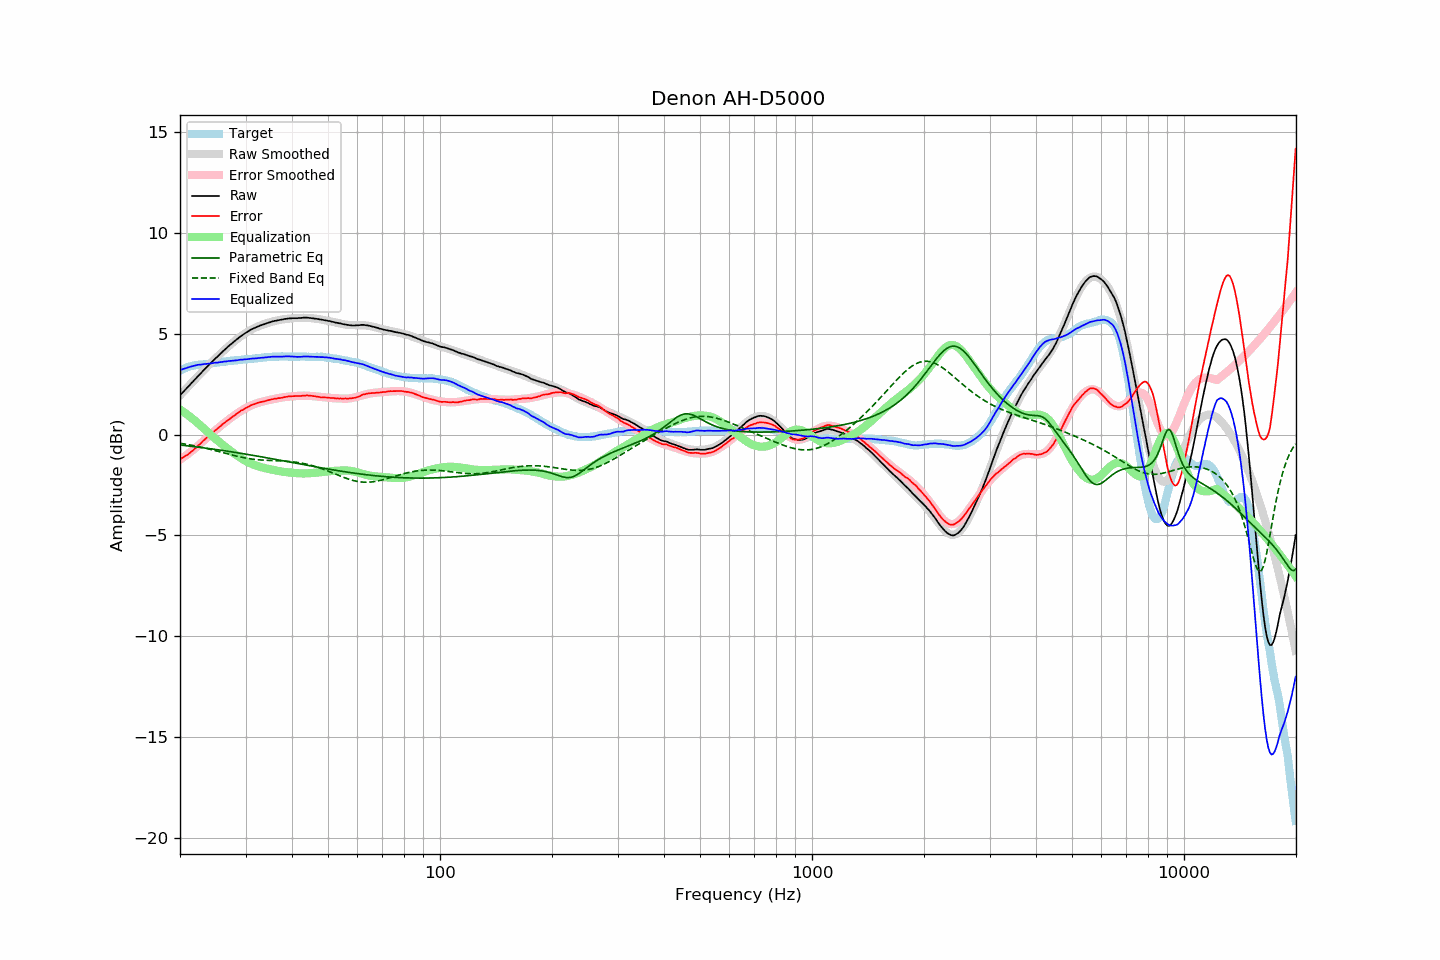

Data behind this chart, as committed beside it:
frequency, raw, error, smoothed, error_smoothed, equalization, parametric_eq, fixed_band_eq, equalized_raw, equalized_smoothed, target
20.00, 1.94, -1.23, 1.94, -1.25, 1.25, -0.52, -0.43, 3.19, 3.19, 3.17
20.20, 2.03, -1.18, 2.03, -1.19, 1.19, -0.53, -0.45, 3.23, 3.22, 3.21
20.40, 2.11, -1.13, 2.11, -1.14, 1.14, -0.54, -0.46, 3.25, 3.25, 3.25
20.61, 2.20, -1.08, 2.20, -1.08, 1.08, -0.55, -0.47, 3.28, 3.28, 3.28
20.81, 2.28, -1.03, 2.29, -1.02, 1.02, -0.55, -0.49, 3.30, 3.31, 3.32
21.02, 2.37, -0.98, 2.37, -0.96, 0.96, -0.56, -0.50, 3.33, 3.33, 3.36
21.23, 2.45, -0.92, 2.46, -0.90, 0.90, -0.57, -0.51, 3.35, 3.36, 3.38
21.44, 2.54, -0.85, 2.54, -0.84, 0.84, -0.58, -0.53, 3.38, 3.38, 3.40
21.66, 2.62, -0.79, 2.63, -0.77, 0.77, -0.59, -0.54, 3.39, 3.40, 3.42
21.87, 2.71, -0.71, 2.71, -0.71, 0.71, -0.60, -0.56, 3.42, 3.42, 3.43
22.09, 2.79, -0.65, 2.80, -0.64, 0.64, -0.61, -0.58, 3.44, 3.44, 3.45
22.31, 2.88, -0.57, 2.88, -0.58, 0.58, -0.62, -0.59, 3.46, 3.45, 3.46
22.54, 2.96, -0.50, 2.96, -0.50, 0.50, -0.63, -0.61, 3.46, 3.47, 3.46
22.76, 3.04, -0.43, 3.05, -0.43, 0.43, -0.64, -0.63, 3.47, 3.48, 3.47
22.99, 3.13, -0.34, 3.13, -0.36, 0.36, -0.65, -0.64, 3.49, 3.48, 3.47
23.22, 3.21, -0.27, 3.21, -0.28, 0.28, -0.66, -0.66, 3.49, 3.49, 3.48
23.45, 3.29, -0.20, 3.29, -0.21, 0.21, -0.67, -0.68, 3.50, 3.50, 3.49
23.69, 3.37, -0.13, 3.37, -0.14, 0.14, -0.68, -0.70, 3.51, 3.51, 3.50
23.92, 3.45, -0.06, 3.45, -0.07, 0.07, -0.69, -0.72, 3.52, 3.52, 3.51
24.16, 3.53, 0.00, 3.53, 0.00, -0.00, -0.70, -0.74, 3.53, 3.53, 3.53
24.40, 3.61, 0.06, 3.61, 0.07, -0.07, -0.72, -0.76, 3.54, 3.54, 3.55
24.65, 3.69, 0.14, 3.69, 0.14, -0.14, -0.73, -0.78, 3.55, 3.55, 3.55
24.89, 3.77, 0.21, 3.77, 0.21, -0.21, -0.74, -0.80, 3.56, 3.56, 3.56
25.14, 3.84, 0.27, 3.85, 0.28, -0.28, -0.75, -0.82, 3.57, 3.57, 3.57
25.39, 3.92, 0.34, 3.92, 0.34, -0.34, -0.76, -0.84, 3.58, 3.58, 3.58
25.65, 4.00, 0.40, 4.00, 0.41, -0.41, -0.77, -0.86, 3.59, 3.59, 3.60
25.91, 4.07, 0.47, 4.08, 0.47, -0.47, -0.78, -0.89, 3.60, 3.60, 3.60
26.16, 4.15, 0.54, 4.15, 0.54, -0.54, -0.80, -0.91, 3.62, 3.61, 3.61
26.43, 4.22, 0.60, 4.22, 0.60, -0.60, -0.81, -0.93, 3.62, 3.62, 3.62
26.69, 4.29, 0.67, 4.30, 0.66, -0.66, -0.82, -0.95, 3.63, 3.63, 3.63
26.96, 4.37, 0.73, 4.37, 0.73, -0.73, -0.83, -0.97, 3.65, 3.64, 3.65
27.23, 4.44, 0.79, 4.44, 0.79, -0.79, -0.84, -0.99, 3.65, 3.65, 3.66
27.50, 4.50, 0.84, 4.51, 0.85, -0.85, -0.86, -1.01, 3.66, 3.66, 3.66
27.77, 4.57, 0.91, 4.57, 0.90, -0.90, -0.87, -1.03, 3.67, 3.67, 3.66
28.05, 4.63, 0.95, 4.64, 0.96, -0.96, -0.88, -1.05, 3.67, 3.68, 3.68
28.33, 4.70, 1.02, 4.70, 1.02, -1.02, -0.89, -1.07, 3.68, 3.69, 3.68
28.62, 4.76, 1.07, 4.77, 1.07, -1.07, -0.91, -1.09, 3.69, 3.69, 3.69
28.90, 4.83, 1.13, 4.83, 1.13, -1.13, -0.92, -1.11, 3.71, 3.70, 3.70
29.19, 4.89, 1.19, 4.89, 1.18, -1.18, -0.93, -1.12, 3.72, 3.71, 3.70
29.48, 4.94, 1.21, 4.94, 1.23, -1.23, -0.95, -1.14, 3.72, 3.72, 3.73
29.78, 5.00, 1.27, 5.00, 1.27, -1.27, -0.96, -1.16, 3.73, 3.73, 3.73
30.08, 5.05, 1.31, 5.05, 1.32, -1.32, -0.97, -1.17, 3.73, 3.73, 3.74
30.38, 5.10, 1.37, 5.10, 1.36, -1.36, -0.99, -1.18, 3.74, 3.74, 3.74
30.68, 5.15, 1.40, 5.15, 1.40, -1.40, -1.00, -1.20, 3.75, 3.75, 3.75
30.99, 5.20, 1.45, 5.19, 1.44, -1.44, -1.01, -1.21, 3.77, 3.76, 3.75
31.30, 5.24, 1.48, 5.24, 1.47, -1.47, -1.03, -1.22, 3.77, 3.76, 3.76
31.61, 5.27, 1.50, 5.27, 1.50, -1.50, -1.04, -1.23, 3.77, 3.77, 3.77
31.93, 5.31, 1.53, 5.31, 1.53, -1.53, -1.05, -1.24, 3.78, 3.78, 3.78
32.24, 5.34, 1.56, 5.35, 1.56, -1.56, -1.07, -1.25, 3.79, 3.79, 3.78
32.57, 5.38, 1.58, 5.38, 1.58, -1.58, -1.08, -1.25, 3.80, 3.80, 3.80
32.89, 5.41, 1.61, 5.41, 1.61, -1.61, -1.10, -1.26, 3.80, 3.80, 3.81
33.22, 5.44, 1.63, 5.44, 1.63, -1.63, -1.11, -1.27, 3.81, 3.81, 3.81
33.55, 5.46, 1.64, 5.47, 1.65, -1.65, -1.13, -1.27, 3.81, 3.82, 3.82
33.89, 5.49, 1.66, 5.50, 1.67, -1.67, -1.14, -1.28, 3.82, 3.83, 3.83
34.23, 5.52, 1.68, 5.52, 1.69, -1.69, -1.15, -1.28, 3.83, 3.84, 3.84
34.57, 5.55, 1.70, 5.55, 1.71, -1.71, -1.17, -1.28, 3.85, 3.84, 3.85
34.92, 5.57, 1.73, 5.57, 1.72, -1.72, -1.18, -1.29, 3.85, 3.85, 3.85
35.27, 5.60, 1.75, 5.60, 1.74, -1.74, -1.20, -1.29, 3.86, 3.86, 3.85
35.62, 5.62, 1.76, 5.62, 1.76, -1.76, -1.21, -1.29, 3.87, 3.86, 3.86
35.97, 5.64, 1.78, 5.64, 1.77, -1.77, -1.23, -1.30, 3.87, 3.86, 3.86
... 635 more rows
